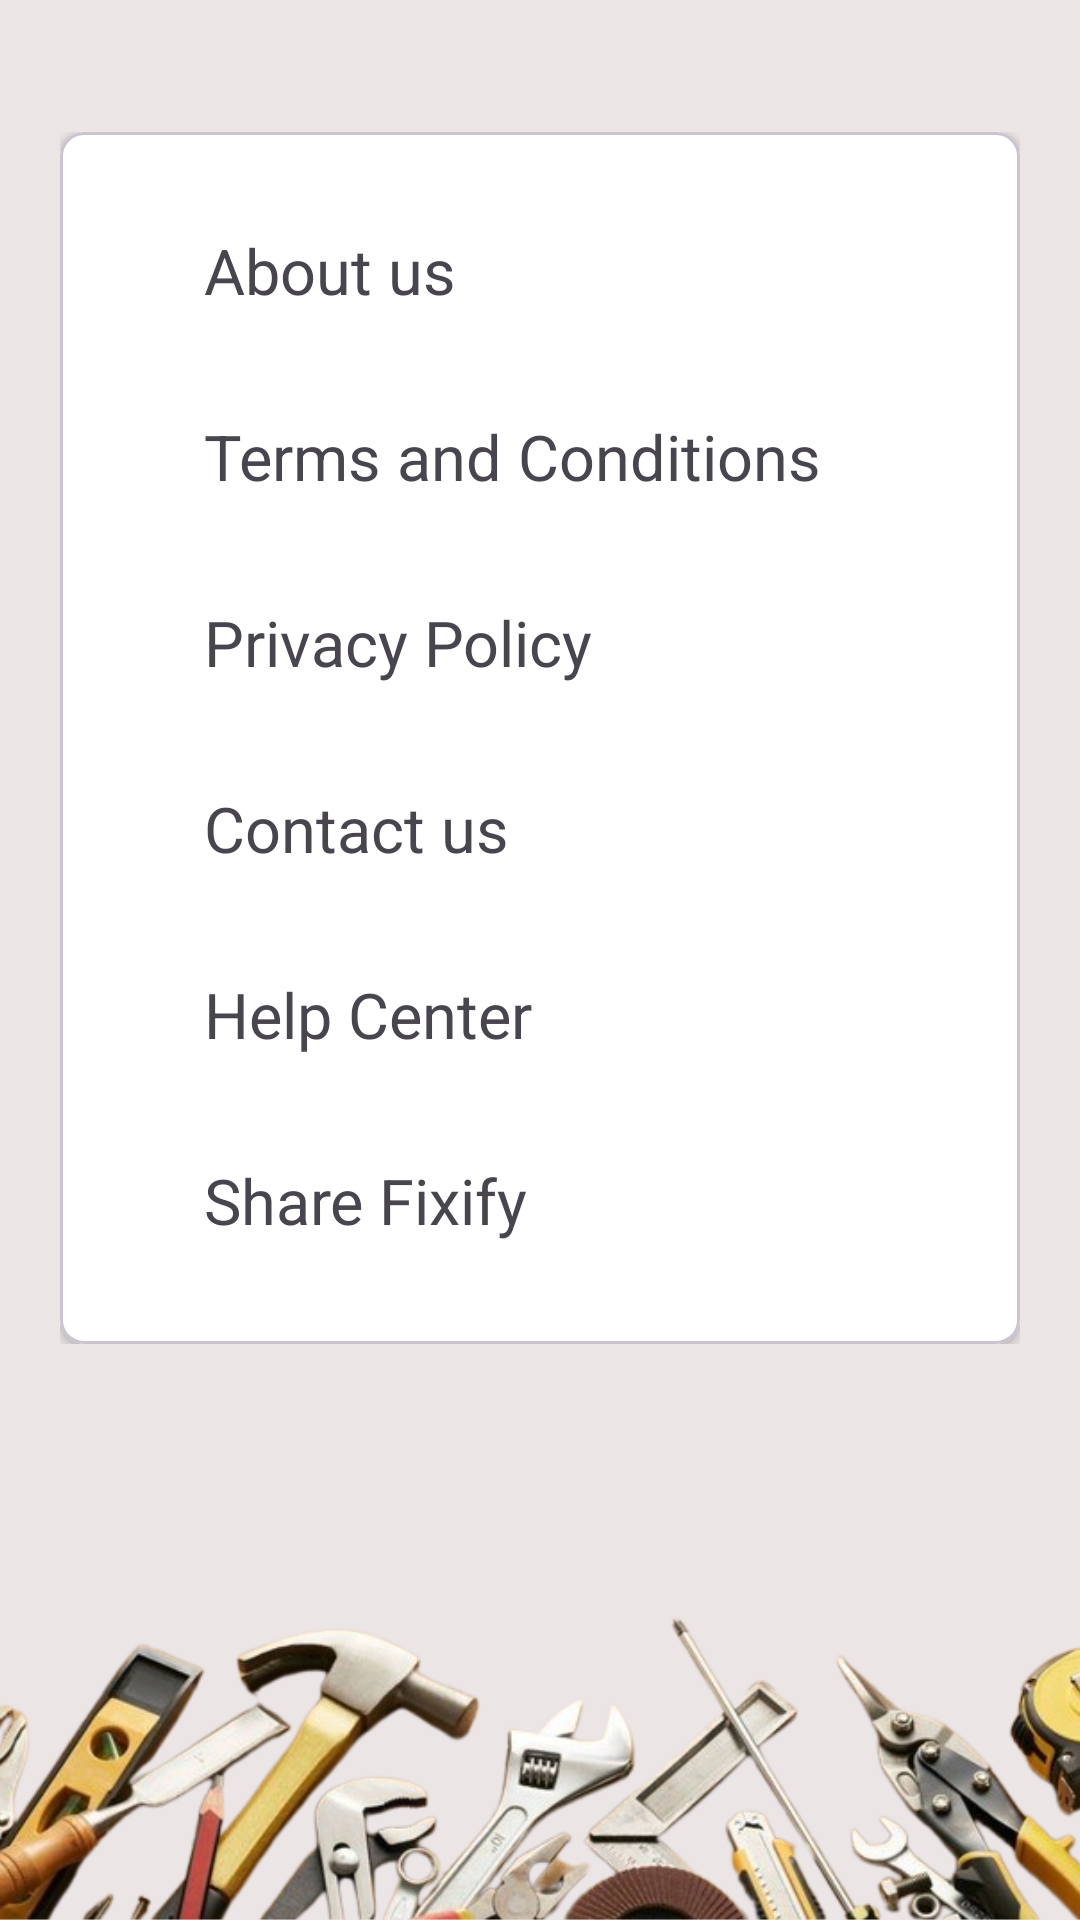

The Android layout XML behind this screen, and the referenced resources:
<!-- AndroidManifest.xml: application theme Theme.Fixify -->
<!-- res/layout/activity_setting.xml -->
<?xml version="1.0" encoding="utf-8"?>
<ScrollView xmlns:android="http://schemas.android.com/apk/res/android"
    xmlns:app="http://schemas.android.com/apk/res-auto"
    android:layout_width="match_parent"
    android:layout_height="match_parent"
    android:background="@drawable/backg">

    <LinearLayout
        android:layout_width="match_parent"
        android:layout_height="wrap_content"
        android:orientation="vertical"
        android:padding="10dp">

        
        <LinearLayout
            android:layout_width="match_parent"
            android:layout_height="wrap_content"
            android:orientation="vertical"
            android:padding="10dp">


            
            <LinearLayout
                android:layout_width="match_parent"
                android:layout_height="wrap_content"
                android:layout_marginTop="24dp"
                android:orientation="horizontal">

                <com.google.android.material.card.MaterialCardView
                    android:layout_width="0dp"
                    android:layout_height="wrap_content"
                    android:layout_weight="1"
                    android:clickable="true"
                    android:focusable="true"
                    app:cardCornerRadius="8dp"
                    app:cardElevation="2dp"
                    app:cardBackgroundColor="@android:color/white">

                    <LinearLayout
                        android:layout_width="match_parent"
                        android:layout_height="wrap_content"
                        android:orientation="vertical"
                        android:padding="16dp">

                        
                        <LinearLayout
                            android:layout_width="match_parent"
                            android:layout_height="wrap_content"
                            android:orientation="horizontal"
                            android:padding="16dp">

                            <TextView
                                android:id="@+id/aboutUs"
                                android:layout_width="0dp"
                                android:layout_height="wrap_content"
                                android:layout_marginStart="16dp"
                                android:layout_weight="1"
                                android:text="About us"
                                android:textSize="21sp" />

                            <ImageView
                                android:layout_width="30dp"
                                android:layout_height="30dp"
                                android:src="@drawable/arrow" />
                        </LinearLayout>

                        <LinearLayout
                            android:layout_width="match_parent"
                            android:layout_height="wrap_content"
                            android:orientation="horizontal"
                            android:padding="16dp">

                            <TextView
                                android:id="@+id/terms"
                                android:layout_width="0dp"
                                android:layout_height="wrap_content"
                                android:layout_marginStart="16dp"
                                android:layout_weight="1"
                                android:text="Terms and Conditions"
                                android:textSize="21sp" />

                            <ImageView
                                android:layout_width="30dp"
                                android:layout_height="30dp"
                                android:src="@drawable/arrow" />
                        </LinearLayout>

                        <LinearLayout
                            android:layout_width="match_parent"
                            android:layout_height="wrap_content"
                            android:orientation="horizontal"
                            android:padding="16dp">

                            <TextView
                                android:id="@+id/privacy"
                                android:layout_width="0dp"
                                android:layout_height="wrap_content"
                                android:layout_marginStart="16dp"
                                android:layout_weight="1"
                                android:text="Privacy Policy"
                                android:textSize="21sp" />

                            <ImageView
                                android:layout_width="30dp"
                                android:layout_height="30dp"
                                android:src="@drawable/arrow" />
                        </LinearLayout>

                        <LinearLayout
                            android:layout_width="match_parent"
                            android:layout_height="wrap_content"
                            android:orientation="horizontal"
                            android:padding="16dp">

                            <TextView
                                android:id="@+id/contact"
                                android:layout_width="0dp"
                                android:layout_height="wrap_content"
                                android:layout_marginStart="16dp"
                                android:layout_weight="1"
                                android:text="Contact us"
                                android:textSize="21sp" />

                            <ImageView
                                android:layout_width="30dp"
                                android:layout_height="30dp"
                                android:src="@drawable/arrow" />
                        </LinearLayout>

                        <LinearLayout
                            android:layout_width="match_parent"
                            android:layout_height="wrap_content"
                            android:orientation="horizontal"
                            android:padding="16dp">

                            <TextView
                                android:id="@+id/helpCenter"
                                android:layout_width="0dp"
                                android:layout_height="wrap_content"
                                android:layout_marginStart="16dp"
                                android:layout_weight="1"
                                android:text="Help Center"
                                android:textSize="21sp" />

                            <ImageView
                                android:layout_width="30dp"
                                android:layout_height="30dp"
                                android:src="@drawable/arrow" />
                        </LinearLayout>

                        <LinearLayout
                            android:layout_width="match_parent"
                            android:layout_height="wrap_content"
                            android:orientation="horizontal"
                            android:padding="16dp">

                            <TextView
                                android:id="@+id/share"
                                android:layout_width="0dp"
                                android:layout_height="wrap_content"
                                android:layout_marginStart="16dp"
                                android:layout_weight="1"
                                android:text="Share Fixify"
                                android:textSize="21sp" />

                            <ImageView
                                android:layout_width="30dp"
                                android:layout_height="30dp"
                                android:src="@drawable/arrow" />
                        </LinearLayout>

                    </LinearLayout>
                </com.google.android.material.card.MaterialCardView>
            </LinearLayout>

        </LinearLayout>
    </LinearLayout>
</ScrollView>
<!-- resources referenced by this layout -->
<resources>
  <!-- drawable backg: png bitmap (drawable, 378625 bytes) -->
  <style name="Theme.Fixify" parent="Base.Theme.Fixify" />
  <style name="Base.Theme.Fixify" parent="Theme.Material3.DayNight.NoActionBar">
          
          <item name="colorPrimary">@color/purple_500</item>
          <item name="colorPrimaryVariant">@color/lavender</item>
          <item name="colorOnPrimary">@color/white</item>
          
          <item name="colorSecondary">@color/teal_200</item>
          <item name="colorSecondaryVariant">@color/teal_700</item>
          <item name="colorOnSecondary">@color/black</item>
          
          <item name="android:statusBarColor">#00000000</item>
          
      </style>
  <color name="purple_500">#FF6200EE</color>
  <color name="lavender">#B692F7</color>
  <color name="white">#FFFFFFFF</color>
  <color name="teal_200">#FF03DAC5</color>
  <color name="teal_700">#FF018786</color>
  <color name="black">#FF000000</color>
</resources>
